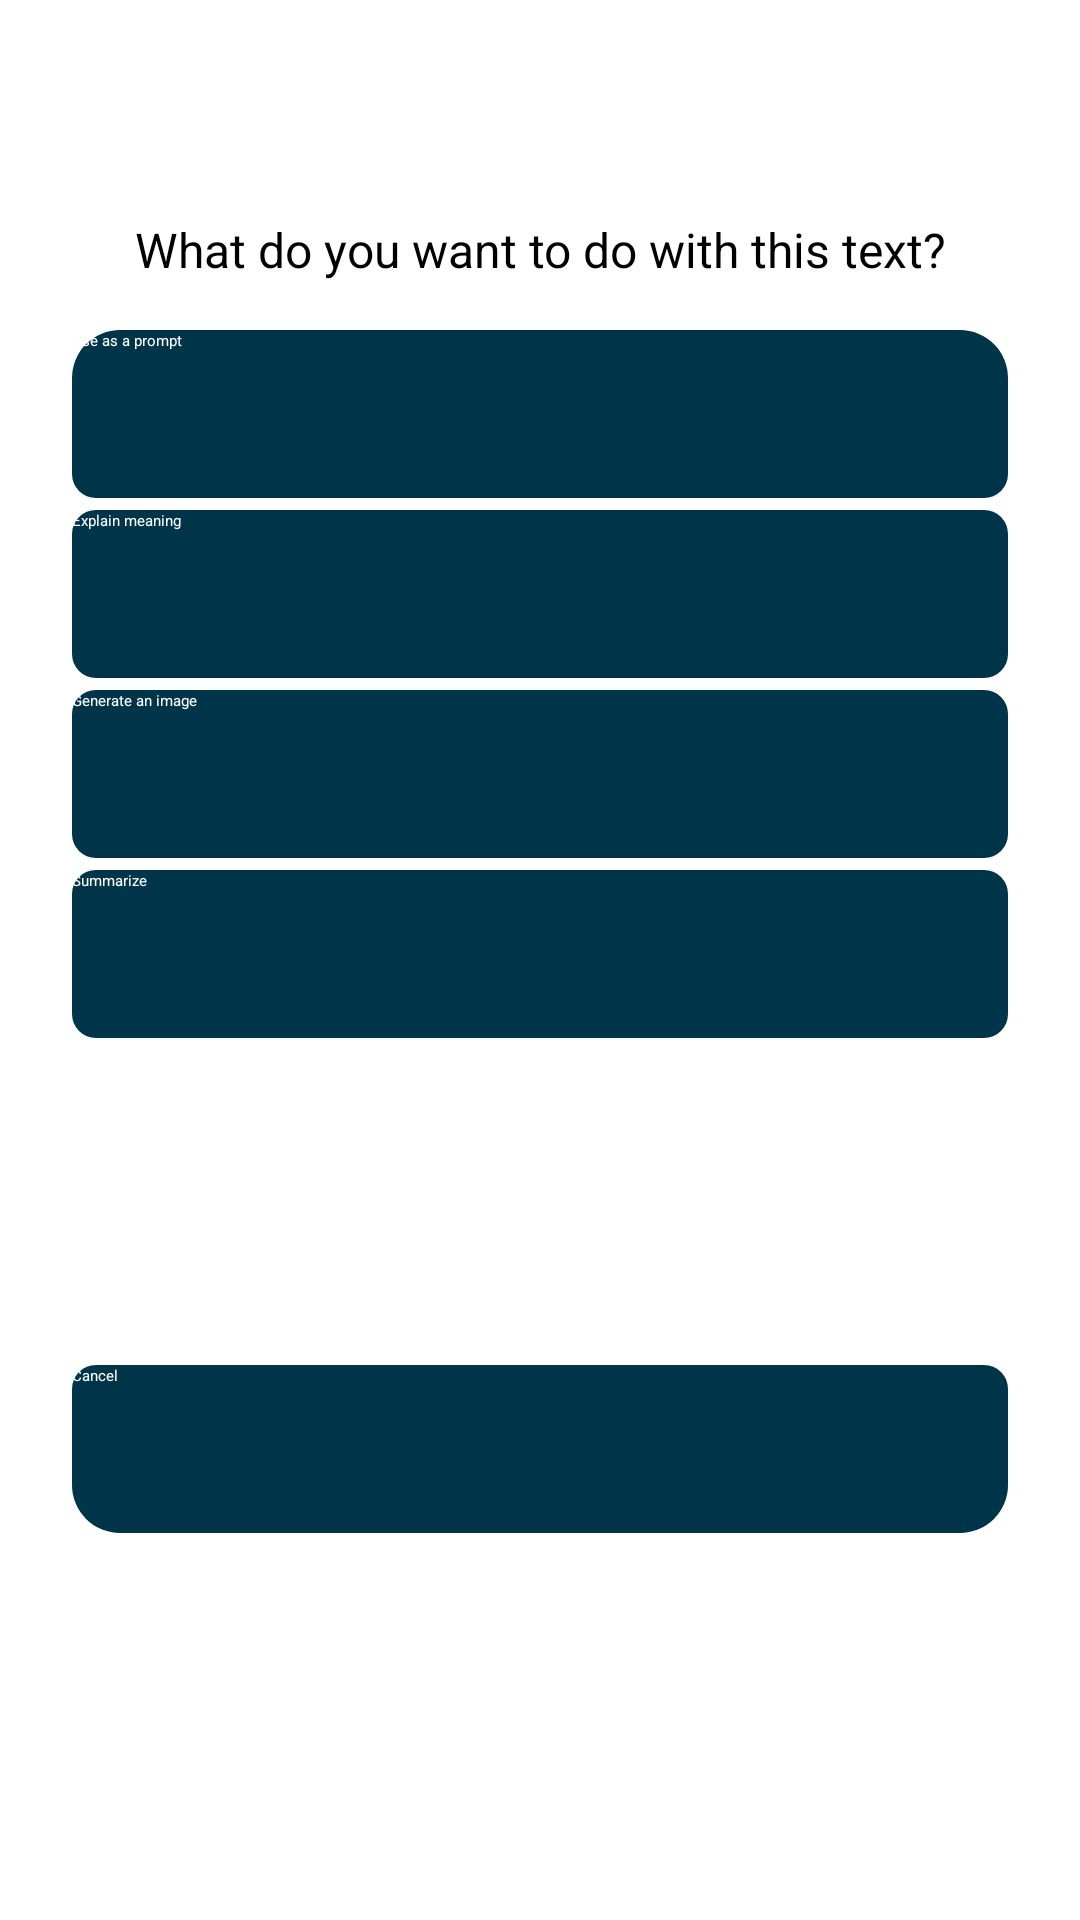

Write the Android layout XML for this screen, with the resource values it uses.
<!-- AndroidManifest.xml: application theme UI.Material -->
<!-- res/layout/fragment_action_selector.xml -->
<?xml version="1.0" encoding="utf-8"?>
<androidx.constraintlayout.widget.ConstraintLayout
    xmlns:android="http://schemas.android.com/apk/res/android"
    xmlns:app="http://schemas.android.com/apk/res-auto"
    android:layout_width="match_parent"
    android:layout_height="wrap_content">

    <TextView
        android:id="@+id/textView24"
        android:layout_width="wrap_content"
        android:layout_height="wrap_content"
        android:layout_marginStart="24dp"
        android:layout_marginTop="16dp"
        android:layout_marginEnd="24dp"
        android:gravity="center"
        android:text="@string/assistant_action_menu"
        android:textSize="16sp"
        app:layout_constraintEnd_toEndOf="parent"
        app:layout_constraintStart_toStartOf="parent"
        app:layout_constraintTop_toBottomOf="@+id/textView26" />

    <Button
        android:id="@+id/btnPrompt"
        android:layout_width="0dp"
        android:layout_height="56dp"
        android:layout_marginStart="24dp"
        android:layout_marginTop="16dp"
        android:layout_marginEnd="24dp"
        android:background="@drawable/btn_accent_top"
        android:elevation="0dp"
        android:text="@string/option_us_as_a_prompt"
        android:textAllCaps="false"
        android:textColor="@color/window_background"
        app:layout_constraintEnd_toEndOf="parent"
        app:layout_constraintStart_toStartOf="parent"
        app:layout_constraintTop_toBottomOf="@+id/textView24" />

    <Button
        android:id="@+id/btnExplain"
        android:layout_width="0dp"
        android:layout_height="56dp"
        android:layout_marginStart="24dp"
        android:layout_marginTop="4dp"
        android:layout_marginEnd="24dp"
        android:background="@drawable/btn_accent_center"
        android:elevation="0dp"
        android:text="@string/option_explain_meaning"
        android:textAllCaps="false"
        android:textColor="@color/window_background"
        app:layout_constraintEnd_toEndOf="parent"
        app:layout_constraintStart_toStartOf="parent"
        app:layout_constraintTop_toBottomOf="@+id/btnPrompt" />

    <Button
        android:id="@+id/btnSummarize"
        android:layout_width="0dp"
        android:layout_height="56dp"
        android:layout_marginStart="24dp"
        android:layout_marginTop="4dp"
        android:layout_marginEnd="24dp"
        android:background="@drawable/btn_accent_center"
        android:elevation="0dp"
        android:text="@string/option_summarize"
        android:textAllCaps="false"
        android:textColor="@color/window_background"
        app:layout_constraintEnd_toEndOf="parent"
        app:layout_constraintStart_toStartOf="parent"
        app:layout_constraintTop_toBottomOf="@+id/btnImage" />

    <Button
        android:id="@+id/btnImage"
        android:layout_width="0dp"
        android:layout_height="56dp"
        android:layout_marginStart="24dp"
        android:layout_marginTop="4dp"
        android:layout_marginEnd="24dp"
        android:background="@drawable/btn_accent_center"
        android:elevation="0dp"
        android:text="@string/option_generate_an_image"
        android:textAllCaps="false"
        android:textColor="@color/window_background"
        app:layout_constraintEnd_toEndOf="parent"
        app:layout_constraintStart_toStartOf="parent"
        app:layout_constraintTop_toBottomOf="@+id/btnExplain" />

    <Button
        android:id="@+id/btnCancel"
        android:layout_width="0dp"
        android:layout_height="56dp"
        android:layout_marginStart="24dp"
        android:layout_marginTop="4dp"
        android:layout_marginEnd="24dp"
        android:layout_marginBottom="24dp"
        android:background="@drawable/btn_accent_bottom"
        android:elevation="0dp"
        android:text="@string/option_cancel"
        android:textAllCaps="false"
        android:textColor="@color/window_background"
        app:layout_constraintBottom_toBottomOf="parent"
        app:layout_constraintEnd_toEndOf="parent"
        app:layout_constraintStart_toStartOf="parent"
        app:layout_constraintTop_toBottomOf="@+id/btnSummarize" />

    <TextView
        android:id="@+id/textView26"
        android:layout_width="wrap_content"
        android:layout_height="wrap_content"
        android:layout_marginStart="24dp"
        android:layout_marginTop="24dp"
        android:layout_marginEnd="24dp"
        android:text="@string/app_name"
        android:textColor="@color/text_title"
        android:textSize="24sp"
        android:textStyle="bold"
        app:layout_constraintEnd_toEndOf="parent"
        app:layout_constraintStart_toStartOf="parent"
        app:layout_constraintTop_toTopOf="parent" />
</androidx.constraintlayout.widget.ConstraintLayout>
<!-- resources referenced by this layout -->
<resources>
  <color name="text_title">#FFFFFFFF</color>
  <color name="window_background">#1b1b1e</color>
  <!-- drawable btn_accent_bottom (drawable) -->
  <?xml version="1.0" encoding="utf-8"?>
  <ripple android:color="@color/accent_500"
      xmlns:android="http://schemas.android.com/apk/res/android">
      <item>
          <shape >
              <corners android:topLeftRadius="8dp" android:topRightRadius="8dp" android:bottomRightRadius="16dp" android:bottomLeftRadius="16dp"/>
              <gradient android:type="linear" android:angle="315" android:startColor="@color/accent_900" android:centerColor="@color/accent_900" android:endColor="@color/accent_900" android:useLevel="true"/>
          </shape>
      </item>
  </ripple>
  <!-- drawable btn_accent_center (drawable) -->
  <?xml version="1.0" encoding="utf-8"?>
  <ripple android:color="@color/accent_500"
      xmlns:android="http://schemas.android.com/apk/res/android">
      <item>
          <shape >
              <corners android:topLeftRadius="8dp" android:topRightRadius="8dp" android:bottomRightRadius="8dp" android:bottomLeftRadius="8dp"/>
              <gradient android:type="linear" android:angle="315" android:startColor="@color/accent_900" android:centerColor="@color/accent_900" android:endColor="@color/accent_900" android:useLevel="true"/>
          </shape>
      </item>
  </ripple>
  <!-- drawable btn_accent_top (drawable) -->
  <?xml version="1.0" encoding="utf-8"?>
  <ripple android:color="@color/accent_500"
      xmlns:android="http://schemas.android.com/apk/res/android">
      <item>
          <shape >
              <corners android:topLeftRadius="16dp" android:topRightRadius="16dp" android:bottomRightRadius="8dp" android:bottomLeftRadius="8dp"/>
              <gradient android:type="linear" android:angle="315" android:startColor="@color/accent_900" android:centerColor="@color/accent_900" android:endColor="@color/accent_900" android:useLevel="true"/>
          </shape>
      </item>
  </ripple>
  <string name="app_name" translatable="false">SpeakGPT Lite</string>
  <string name="assistant_action_menu">What do you want to do with this text?</string>
  <string name="option_cancel">Cancel</string>
  <string name="option_explain_meaning">Explain meaning</string>
  <string name="option_generate_an_image">Generate an image</string>
  <string name="option_summarize">Summarize</string>
  <string name="option_us_as_a_prompt">Use as a prompt</string>
  <color name="accent_500">#a895e9</color>
  <color name="accent_900">#c3b4ff</color>
</resources>
